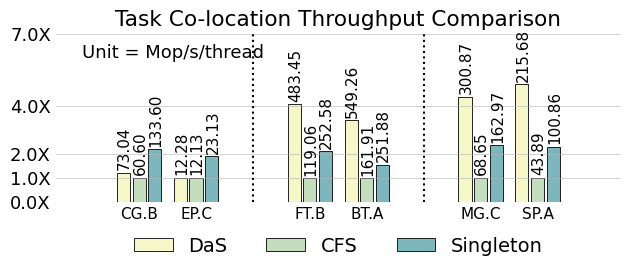

Python code for this plot: (Note: this script raises an exception after producing the figure.)
import matplotlib
import matplotlib.pyplot as plt
import matplotlib.ticker as mticker
import numpy as np

matplotlib.rcParams['pdf.fonttype'] = 42
matplotlib.rcParams['ps.fonttype'] = 42

plt.rc('font', family='Nimbus Sans L', size=13)
plt.rcParams['hatch.color'] = '#636466'
plt.rcParams['hatch.linewidth'] = 1

fig, ax = plt.subplots()
fig.set_size_inches(6.5, 2.8)

top = 7

normal = np.array([1, 1, 1, 1, 1, 1])

name = ["CG.B", "EP.C", "FT.B", "BT.A", "MG.C", "SP.A"]

timee=[51.33,48.67,]

clique = np.array(
    [1.205280528, 1.012366035, 4.060557702, 3.392378482, 4.382665696, 4.91410344])

nb = np.array(
    [2.204620462, 1.906842539, 2.121451369, 1.555679081, 2.37392571, 2.298017772])

clique_l = np.array(
    [73.04, 12.28, 483.45, 549.26, 300.87, 215.68])

normal_l = np.array(
    [60.6, 12.13, 119.06, 161.91, 68.65, 43.89])

nb_l = np.array(
    [133.6, 23.13, 252.58, 251.88, 162.97, 100.86])

x = np.array([1, 2, 4, 5, 7, 8])

# for i in range(len(name)):
#     name[i] = name[i] + '\n' + str(normal[i])

# colors = ["#fcfcd8", "#f4f8c2", "#d9ecb8", "#bcdfba", "#a7d5b9", "#6db8be", "#3b7cb1", "#1e307c"]
colors = ["#f5f7c8", "#c3ddbd", "#7eb6bd"]

width = 0.23

# sep = 0.01
sep = 0.00


def autolabel(rects, array, heights):
    """Attach a text label above each bar in *rects*, displaying its height."""
    for i in range(len(rects)):
        rect = rects[i]
        height = heights[i]
        s = "{:.2f}".format(array[i])
        l = len(s)
        if l == 5:
            offset = -0.01
        else:
            offset = 0
        # if height < 0:
        #     offset = height - 40 - len(s) * 1.1
        # else:
        #     offset = 0 - 40 - len(s) * 1.1
        ax.text(s=s,
                x=rect.get_x() + rect.get_width() / 2 + 0.02, y=height - offset,

                va='bottom', size=11, rotation=90, ha='center')


b1 = plt.bar(x - width * 1.2 - sep, clique, width,
             color=colors[0], edgecolor="black", label='DaS', linewidth=0.6)
# b10 = plt.bar(x - width * 1.3 - sep, 100 - clique, width, bottom=clique,
#             color=colors[0], edgecolor="black", label='Application Time', linewidth=0.6)
autolabel(b1, clique_l, clique + 0.12)
# autolabel(b10, clique_e, clique + 83 - clique)

b2 = plt.bar(x, normal, width,
             color=colors[1], edgecolor="black", label='CFS', linewidth=0.6)
# b20 = plt.bar(x, 100 - normal, width, bottom=normal,
#               color=colors[0], edgecolor="black", linewidth=0.6)
autolabel(b2, normal_l, normal + 0.12)
# autolabel(b20, normal_e, normal + 83 - normal)

b3 = plt.bar(x + width * 1.2 + sep, nb, width,
             color=colors[2], edgecolor="black", label='Singleton', linewidth=0.6)
# b30 = plt.bar(x + width * 1.3 + sep, 100 - nb, width, bottom=nb,
#              color=colors[0], edgecolor="black", linewidth=0.6)
autolabel(b3, nb_l, nb + 0.12)
# autolabel(b30, nb_e, nb + 83 - nb)
# autolabel(b1)
# autolabel(b2)

f = mticker.ScalarFormatter(useOffset=False, useMathText=True)


def to_percent(temp, position):
    return '%1.1f' % (temp) + 'X'


plt.gca().yaxis.set_major_formatter(mticker.FuncFormatter(to_percent))

plt.xlim(-0.5, 7.2)
plt.ylim(0.0, top)
# plt.ylim(min(nb) - 50, max(clique) + 1)

plt.yticks([0, 1, 2, 4,top])
# plt.xlabel('# vCPUs')
# plt.yticks([])
# plt.ylabel('Percentage of Improvement')
plt.xticks(x, name, rotation=00, size=11)

plt.grid(axis='y', linewidth=0.4)

ax.legend(loc='upper center', bbox_to_anchor=(0.5, -0.1),
          fancybox=False, shadow=False, ncol=3, frameon=False, prop={'size': 14})

# plt.legend(
#     mode="expand", loc="upper center",
#     ncol=3, frameon=False)

ax.tick_params(length=0)

# plt.subplots_adjust(top=1.2)
ax.spines['right'].set_visible(False)
ax.spines['top'].set_visible(False)
ax.spines['left'].set_visible(False)
ax.spines['bottom'].set_visible(False)
# plt.plot([9.5,9.5],[min(nb)-80, max(clique)+1], linewidth=1.5, color='black')
plt.xlim([-width * 1.8 - sep - 0.05, 9 + width * 1.8 + sep + 0.05])

plt.plot([3, 3], [0, top], linewidth=1.5, color='black', linestyle='dotted')

plt.plot([6, 6], [0, top], linewidth=1.5, color='black', linestyle='dotted')

plt.text(0,6,"Unit = Mop/s/thread")

plt.tight_layout()
plt.title("Task Co-location Throughput Comparison")
plt.savefig('/Users/<user>/taco-journal/newimgs/colocate.pdf', dpi=300, bbox_inches='tight')
plt.show()

plt.close()
